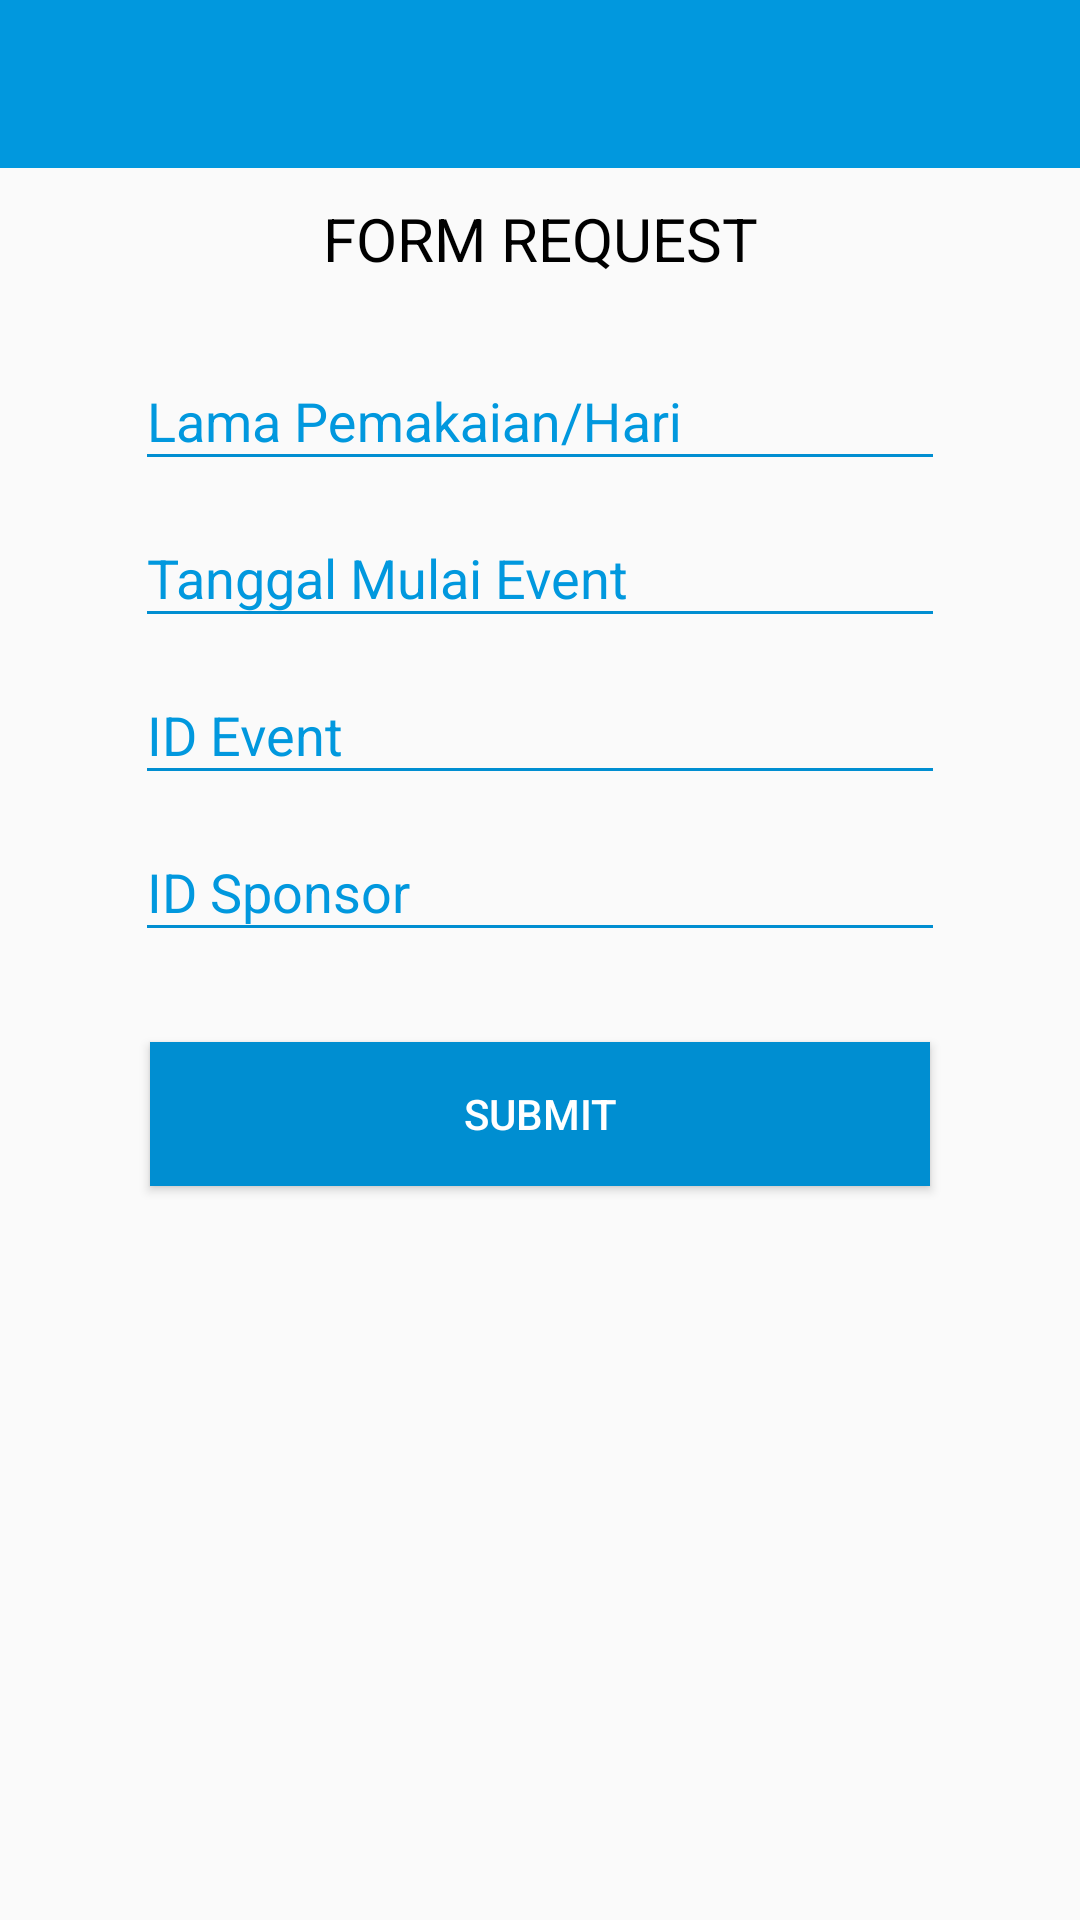

The Android layout XML behind this screen, and the referenced resources:
<!-- AndroidManifest.xml: application theme AppTheme -->
<!-- res/layout/activity_dialog_request.xml -->
<?xml version="1.0" encoding="utf-8"?>
<RelativeLayout
    xmlns:android="http://schemas.android.com/apk/res/android"
    xmlns:app="http://schemas.android.com/apk/res-auto"
    xmlns:tools="http://schemas.android.com/tools"
    android:layout_width="match_parent"
    android:layout_height="match_parent"
    tools:context="com.example.lenovog480.iseooalpha.dialog.DialogRequestActivity"
    android:orientation="vertical">


    <include
        layout="@layout/toolbar_balik"/>
    <LinearLayout
        android:layout_width="match_parent"
        android:layout_height="match_parent"
        android:orientation="vertical"
        android:layout_marginTop="?attr/actionBarSize"
        android:padding="5dp">

    <TextView
        android:layout_width="match_parent"
        android:layout_height="wrap_content"
        android:text="FORM REQUEST"
        android:textSize="20dp"
        android:textColor="@android:color/black"
        android:textAlignment="center"
        android:layout_marginTop="5dp"/>

    <android.support.design.widget.TextInputLayout
        android:layout_width="match_parent"
        android:layout_height="wrap_content"
        app:theme="@style/TextLabels"
        android:layout_marginTop="15dp"
        android:layout_marginLeft="25dp"
        android:layout_marginRight="25dp">

        <EditText
            android:id="@+id/lama"
            android:layout_width="match_parent"
            android:layout_height="wrap_content"
            android:hint="Lama Pemakaian/Hari"
            android:inputType="number"
            android:layout_marginLeft="15dp"
            android:layout_marginRight="15dp"
            android:singleLine="true"
            android:textColor="@color/biruTua"/>
    </android.support.design.widget.TextInputLayout>

    <android.support.design.widget.TextInputLayout
        android:layout_width="match_parent"
        android:layout_height="wrap_content"
        app:theme="@style/TextLabels"
        android:layout_marginLeft="25dp"
        android:layout_marginRight="25dp">

        <EditText
            android:id="@+id/mulai"
            android:layout_width="match_parent"
            android:layout_height="wrap_content"
            android:hint="Tanggal Mulai Event"
            android:layout_marginLeft="15dp"
            android:layout_marginRight="15dp"
            android:clickable="true"
            android:editable="false"
            android:singleLine="true"
            android:focusable="false"
            android:inputType="date"
            android:textColor="@color/biruTua"/>
    </android.support.design.widget.TextInputLayout>

        <android.support.design.widget.TextInputLayout
            android:layout_width="match_parent"
            android:layout_height="wrap_content"
            app:theme="@style/TextLabels"
            android:layout_marginLeft="25dp"
            android:layout_marginRight="25dp">

            <EditText
                android:id="@+id/id_event"
                android:layout_width="match_parent"
                android:layout_height="wrap_content"
                android:hint="ID Event"
                android:inputType="number"
                android:layout_marginLeft="15dp"
                android:layout_marginRight="15dp"
                android:singleLine="true"
                android:textColor="@color/biruTua"/>
        </android.support.design.widget.TextInputLayout>

        <android.support.design.widget.TextInputLayout
            android:layout_width="match_parent"
            android:layout_height="wrap_content"
            app:theme="@style/TextLabels"
            android:layout_marginLeft="25dp"
            android:layout_marginRight="25dp">

            <EditText
                android:id="@+id/id_sponsor"

                android:layout_width="match_parent"
                android:layout_height="wrap_content"
                android:hint="ID Sponsor"
                android:inputType="number"
                android:layout_marginLeft="15dp"
                android:layout_marginRight="15dp"
                android:singleLine="true"
                android:textColor="@color/biruTua"/>
        </android.support.design.widget.TextInputLayout>

        <Button
            android:id="@+id/submit_request"
            android:background="@color/biruTua"
            android:textColor="@color/putih"
            android:layout_width="match_parent"
            android:layout_height="wrap_content"
            android:text="submit"
            android:layout_marginTop="30dp"
            android:layout_marginLeft="45dp"
            android:layout_marginRight="45dp"/>



    </LinearLayout>
</RelativeLayout>
<!-- res/layout/toolbar_balik.xml (included above) -->
<?xml version="1.0" encoding="utf-8"?>
<LinearLayout xmlns:android="http://schemas.android.com/apk/res/android"
    android:orientation="vertical"
    android:layout_width="match_parent"
    android:layout_height="match_parent">

    <android.support.v7.widget.Toolbar
        android:id="@+id/toolbar_balik"
        android:layout_width="match_parent"
        android:layout_height="wrap_content"
        android:background="@color/biruMuda">

        <ImageView
            android:id="@+id/back_arrow"
            android:layout_width="35dp"
            android:layout_height="35dp"
            android:src="@drawable/ic_arrow_back_white_24dp"
            android:onClick="true"/>
    </android.support.v7.widget.Toolbar>

</LinearLayout>
<!-- resources referenced by this layout -->
<resources>
  <color name="biruMuda">#0198de</color>
  <color name="biruTua">#008ed1</color>
  <color name="putih">#ffffff</color>
  <style name="TextLabels" parent="Theme.AppCompat.Light.NoActionBar">
          
          <item name="android:textColorHint">@color/biruMuda</item>
          
          <item name="colorAccent">@color/biruTua</item>
          <item name="colorControlNormal">@color/biruTua</item>
          <item name="colorControlActivated">@color/biruTua</item>
      </style>
  <style name="AppTheme" parent="Theme.AppCompat.Light.NoActionBar">
          
          <item name="colorPrimary">@color/biruMuda</item>
          <item name="colorPrimaryDark">@color/biruMuda</item>
          <item name="colorAccent">@color/colorAccent</item>
  
      </style>
  <color name="colorAccent">#FF4081</color>
</resources>
